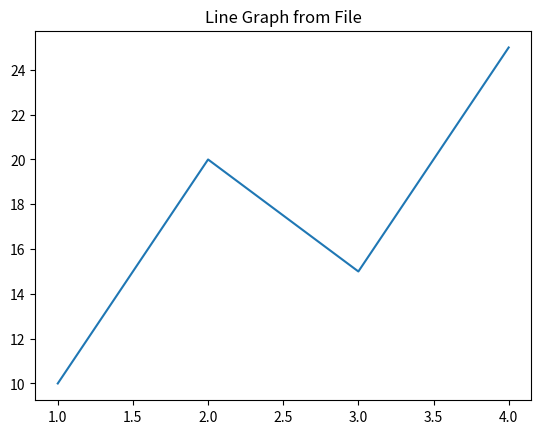

Write the Python code that produced this figure.
import matplotlib.pyplot as plt

# Create a text file
with open("data.txt", "w") as f:
    f.write("1 10\n2 20\n3 15\n4 25")

x, y = [], []
with open("data.txt") as file:
    for line in file:
        a, b = line.split()
        x.append(int(a))
        y.append(int(b))

plt.plot(x, y)
plt.title("Line Graph from File")
plt.show()
